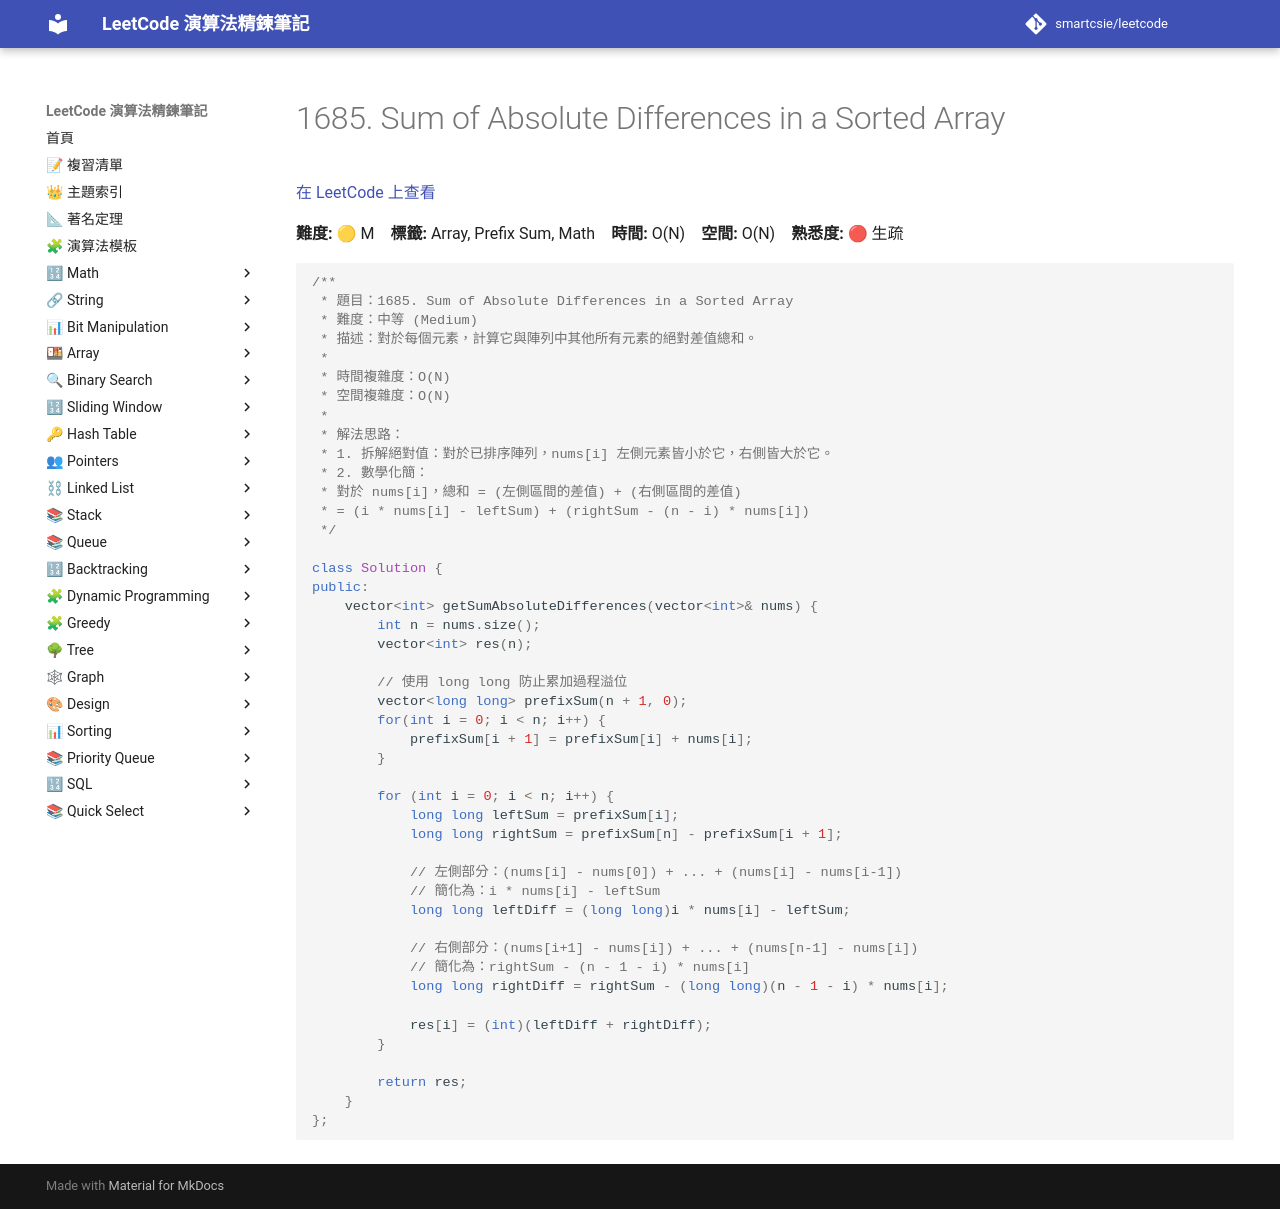

repository: smartcsie/leetcode · page: problems/1685/index.html · generator: mkdocs

# 1685. Sum of Absolute Differences in a Sorted Array

[在 LeetCode 上查看](https://leetcode.com/problems/sum-of-absolute-differences-in-a-sorted-array/)

**難度:** 🟡 M　**標籤:** Array, Prefix Sum, Math　**時間:** O(N)　**空間:** O(N)　**熟悉度:** 🔴 生疏

```cpp
/**
 * 題目：1685. Sum of Absolute Differences in a Sorted Array
 * 難度：中等 (Medium)
 * 描述：對於每個元素，計算它與陣列中其他所有元素的絕對差值總和。
 *
 * 時間複雜度：O(N)
 * 空間複雜度：O(N)
 *
 * 解法思路：
 * 1. 拆解絕對值：對於已排序陣列，nums[i] 左側元素皆小於它，右側皆大於它。
 * 2. 數學化簡：
 * 對於 nums[i]，總和 = (左側區間的差值) + (右側區間的差值)
 * = (i * nums[i] - leftSum) + (rightSum - (n - i) * nums[i])
 */

class Solution {
public:
    vector<int> getSumAbsoluteDifferences(vector<int>& nums) {
        int n = nums.size();
        vector<int> res(n);
        
        // 使用 long long 防止累加過程溢位
        vector<long long> prefixSum(n + 1, 0);
        for(int i = 0; i < n; i++) {
            prefixSum[i + 1] = prefixSum[i] + nums[i];
        }

        for (int i = 0; i < n; i++) {
            long long leftSum = prefixSum[i];
            long long rightSum = prefixSum[n] - prefixSum[i + 1];
            
            // 左側部分：(nums[i] - nums[0]) + ... + (nums[i] - nums[i-1])
            // 簡化為：i * nums[i] - leftSum
            long long leftDiff = (long long)i * nums[i] - leftSum;
            
            // 右側部分：(nums[i+1] - nums[i]) + ... + (nums[n-1] - nums[i])
            // 簡化為：rightSum - (n - 1 - i) * nums[i]
            long long rightDiff = rightSum - (long long)(n - 1 - i) * nums[i];
            
            res[i] = (int)(leftDiff + rightDiff);
        }
        
        return res;
    }
};
```
